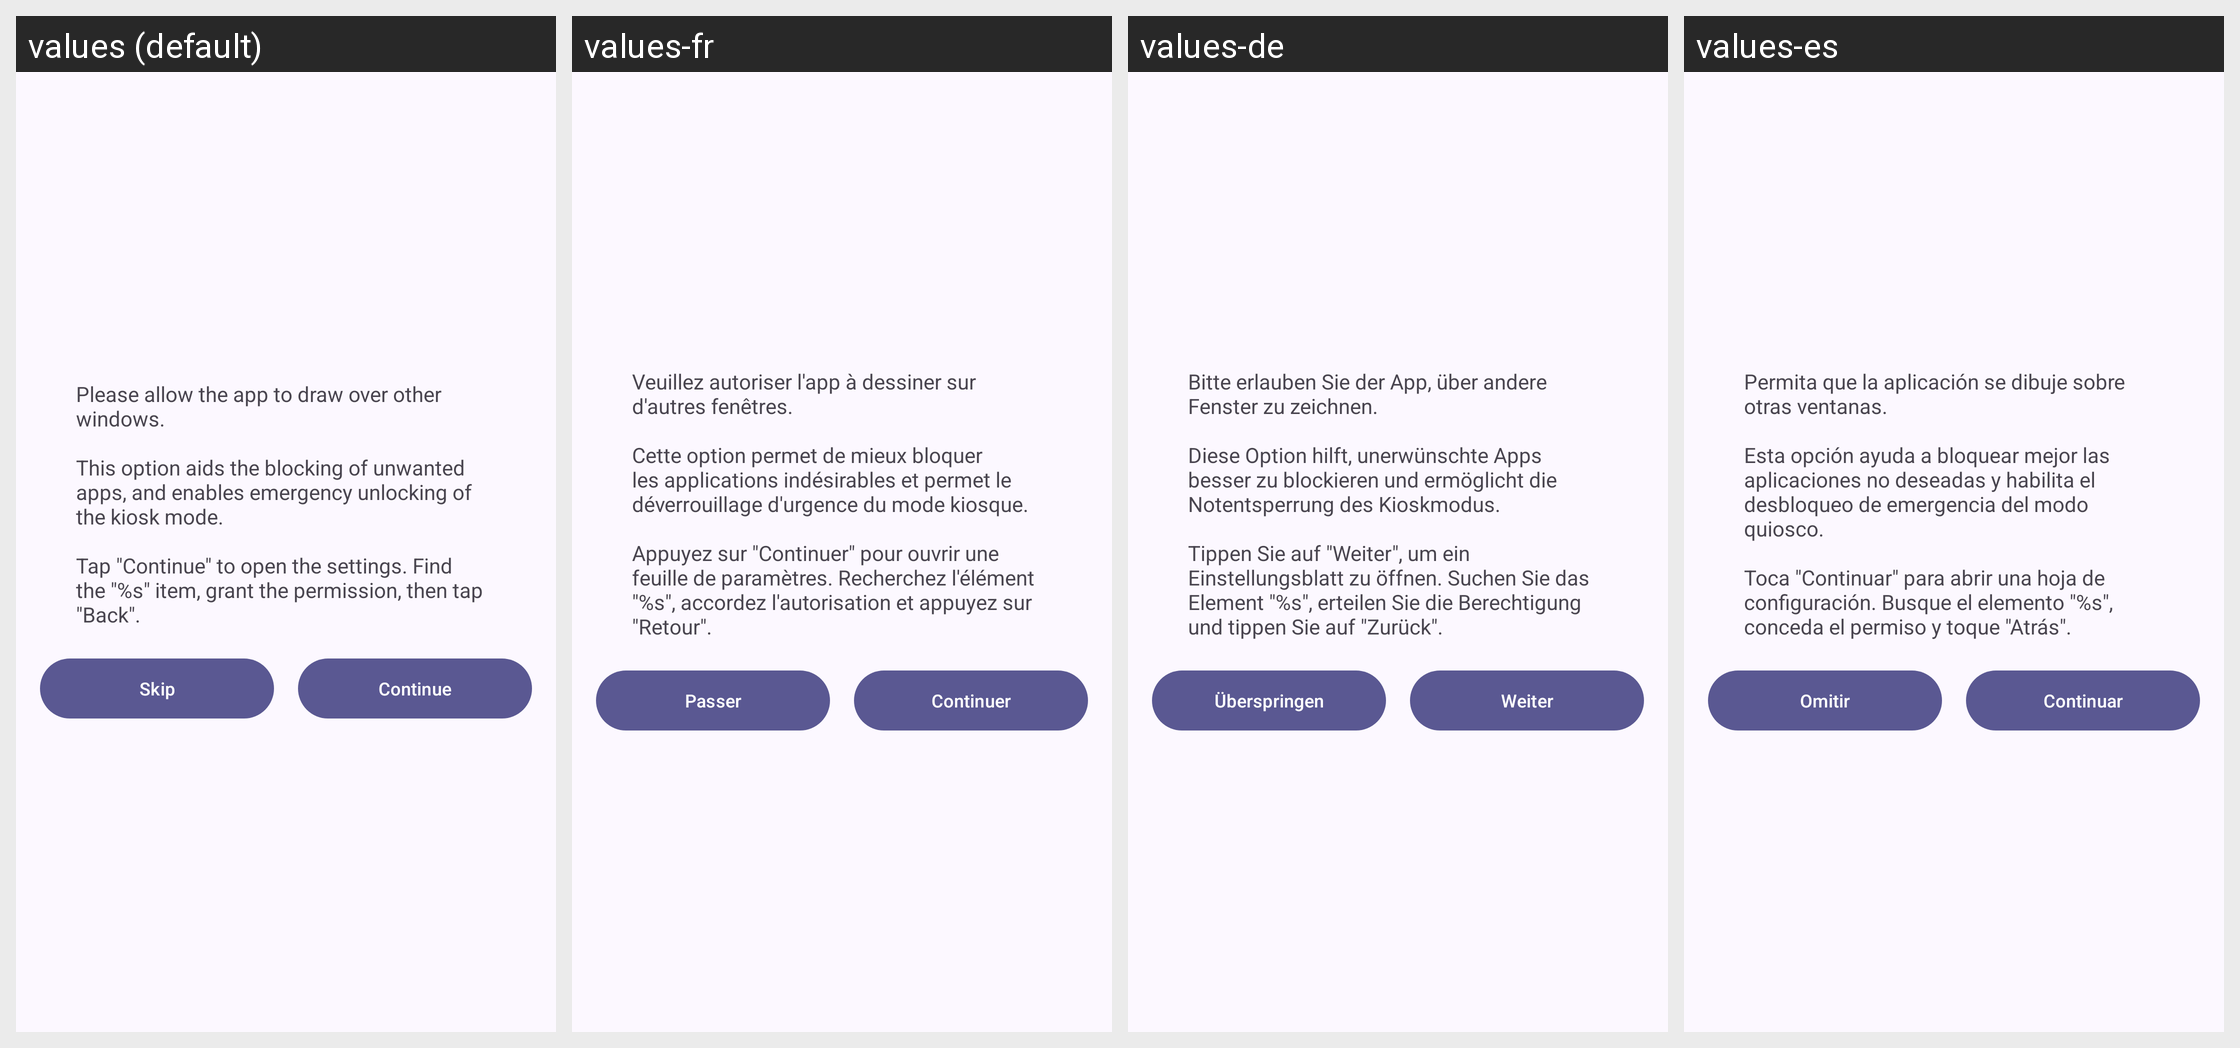

Here is an Android app screen in its default locale and in the app's own translations. Write out the translated-string differences for the strings that appear on this screen.
Android screen res/layout/dialog_overlay_settings.xml rendered under 4 locales, left to right: values (default), values-fr, values-de, values-es. Device: Nexus 5 (rendered at 1080×1920; each locale shown at half size, 540×960, under a caption strip naming it); theme AppTheme.
Other locales in the repository, not shown: values-ar, values-cs, values-ja, values-pl-rPL, values-pt, values-ru, values-zh-rCN, values-zh-rTW.
Strings drawn on this screen, with the default value and each locale's value (text and hints the layout hard-codes, and strings that could not be matched under every locale, appear in the picture but are not listed):

dialog_overlay_settings_title
  values: Please allow the app to draw over other windows.
      
      This option aids the blocking of unwanted apps, and enables emergency unlocking of the kiosk mode.
      
      Tap "Continue" to open the settings. Find the "%s" item, grant the permission, then tap "Back".
  values-fr: Veuillez autoriser l'app à dessiner sur d'autres fenêtres.
      
      Cette option permet de mieux bloquer les applications indésirables et permet le déverrouillage d'urgence du mode kiosque.
      
      Appuyez sur "Continuer" pour ouvrir une feuille de paramètres. Recherchez l'élément "%s", accordez l'autorisation et appuyez sur "Retour".
  values-de: Bitte erlauben Sie der App, über andere Fenster zu zeichnen.
      
      Diese Option hilft, unerwünschte Apps besser zu blockieren und ermöglicht die Notentsperrung des Kioskmodus.
      
      Tippen Sie auf "Weiter", um ein Einstellungsblatt zu öffnen. Suchen Sie das Element "%s", erteilen Sie die Berechtigung und tippen Sie auf "Zurück".
  values-es: Permita que la aplicación se dibuje sobre otras ventanas.
      
      Esta opción ayuda a bloquear mejor las aplicaciones no deseadas y habilita el desbloqueo de emergencia del modo quiosco.
      
      Toca "Continuar" para abrir una hoja de configuración. Busque el elemento "%s", conceda el permiso y toque "Atrás".

dialog_accessibility_service_skip
  values: Skip
  values-fr: Passer
  values-de: Überspringen
  values-es: Omitir

dialog_accessibility_service_continue
  values: Continue
  values-fr: Continuer
  values-de: Weiter
  values-es: Continuar
